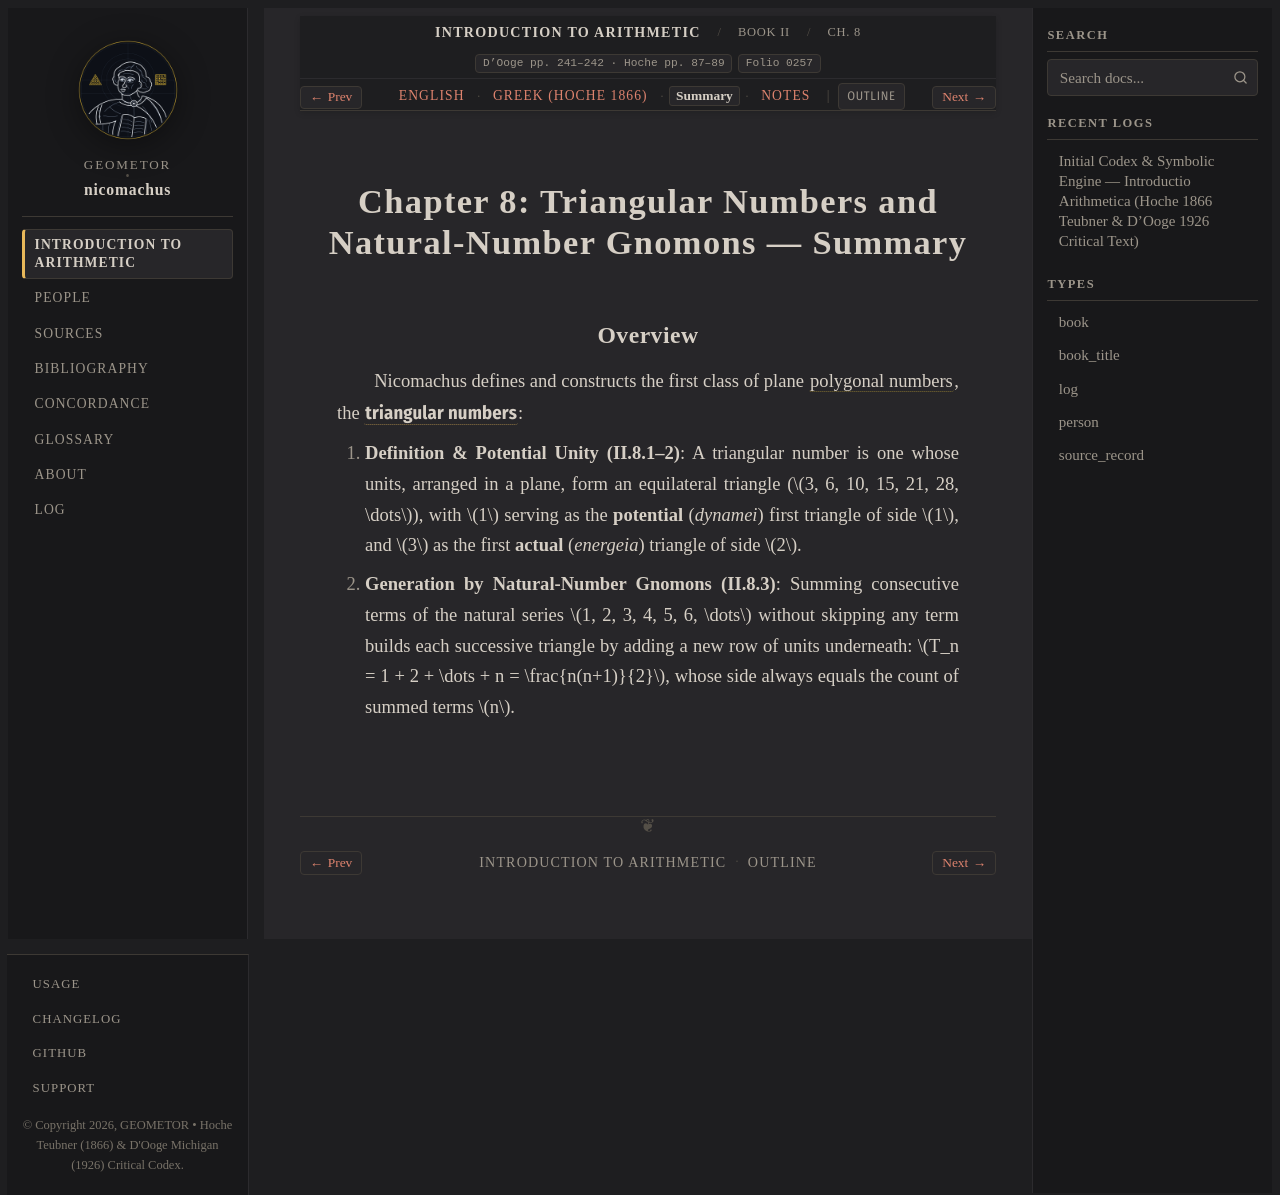

repository: geometor/nicomachus · page: introductio_arithmetica/book_02/ch_08/summary.html · generator: sphinx

:order: 8
:layout: book
:breadcrumb_title: Ch. 8: Triangular Numbers (Summary)
:title: Chapter 8: Triangular Numbers and Natural-Number Gnomons — Summary
:canonical_id: Book II, Ch. 8
:original_id: D'Ooge pp. 241–242 · Hoche pp. 87–89
:folio: introductio_arithmetica:0257
:hero: /_static/figures/polygonal-alpha-gnomons.svg
:tracks: English: index | Greek: el | Summary: summary | Notes: notes

.. _nicomachus-summary-2-8:

==================================================================
Chapter 8: Triangular Numbers and Natural-Number Gnomons — Summary
==================================================================

.. folio:: introductio_arithmetica:0257
   :page: p. 241

Overview
--------

Nicomachus defines and constructs the first class of plane :term:`polygonal numbers <polygonos>`, the :g:`triangular numbers <polygonal-alpha-gnomons:TRI>`:

1. **Definition & Potential Unity (II.8.1–2)**: A triangular number is one whose units, arranged in a plane, form an equilateral triangle (:math:`3, 6, 10, 15, 21, 28, \dots`), with :math:`1` serving as the **potential** (*dynamei*) first triangle of side :math:`1`, and :math:`3` as the first **actual** (*energeia*) triangle of side :math:`2`.
2. **Generation by Natural-Number Gnomons (II.8.3)**: Summing consecutive terms of the natural series :math:`1, 2, 3, 4, 5, 6, \dots` without skipping any term builds each successive triangle by adding a new row of units underneath: :math:`T_n = 1 + 2 + \dots + n = \frac{n(n+1)}{2}`, whose side always equals the count of summed terms :math:`n`.
